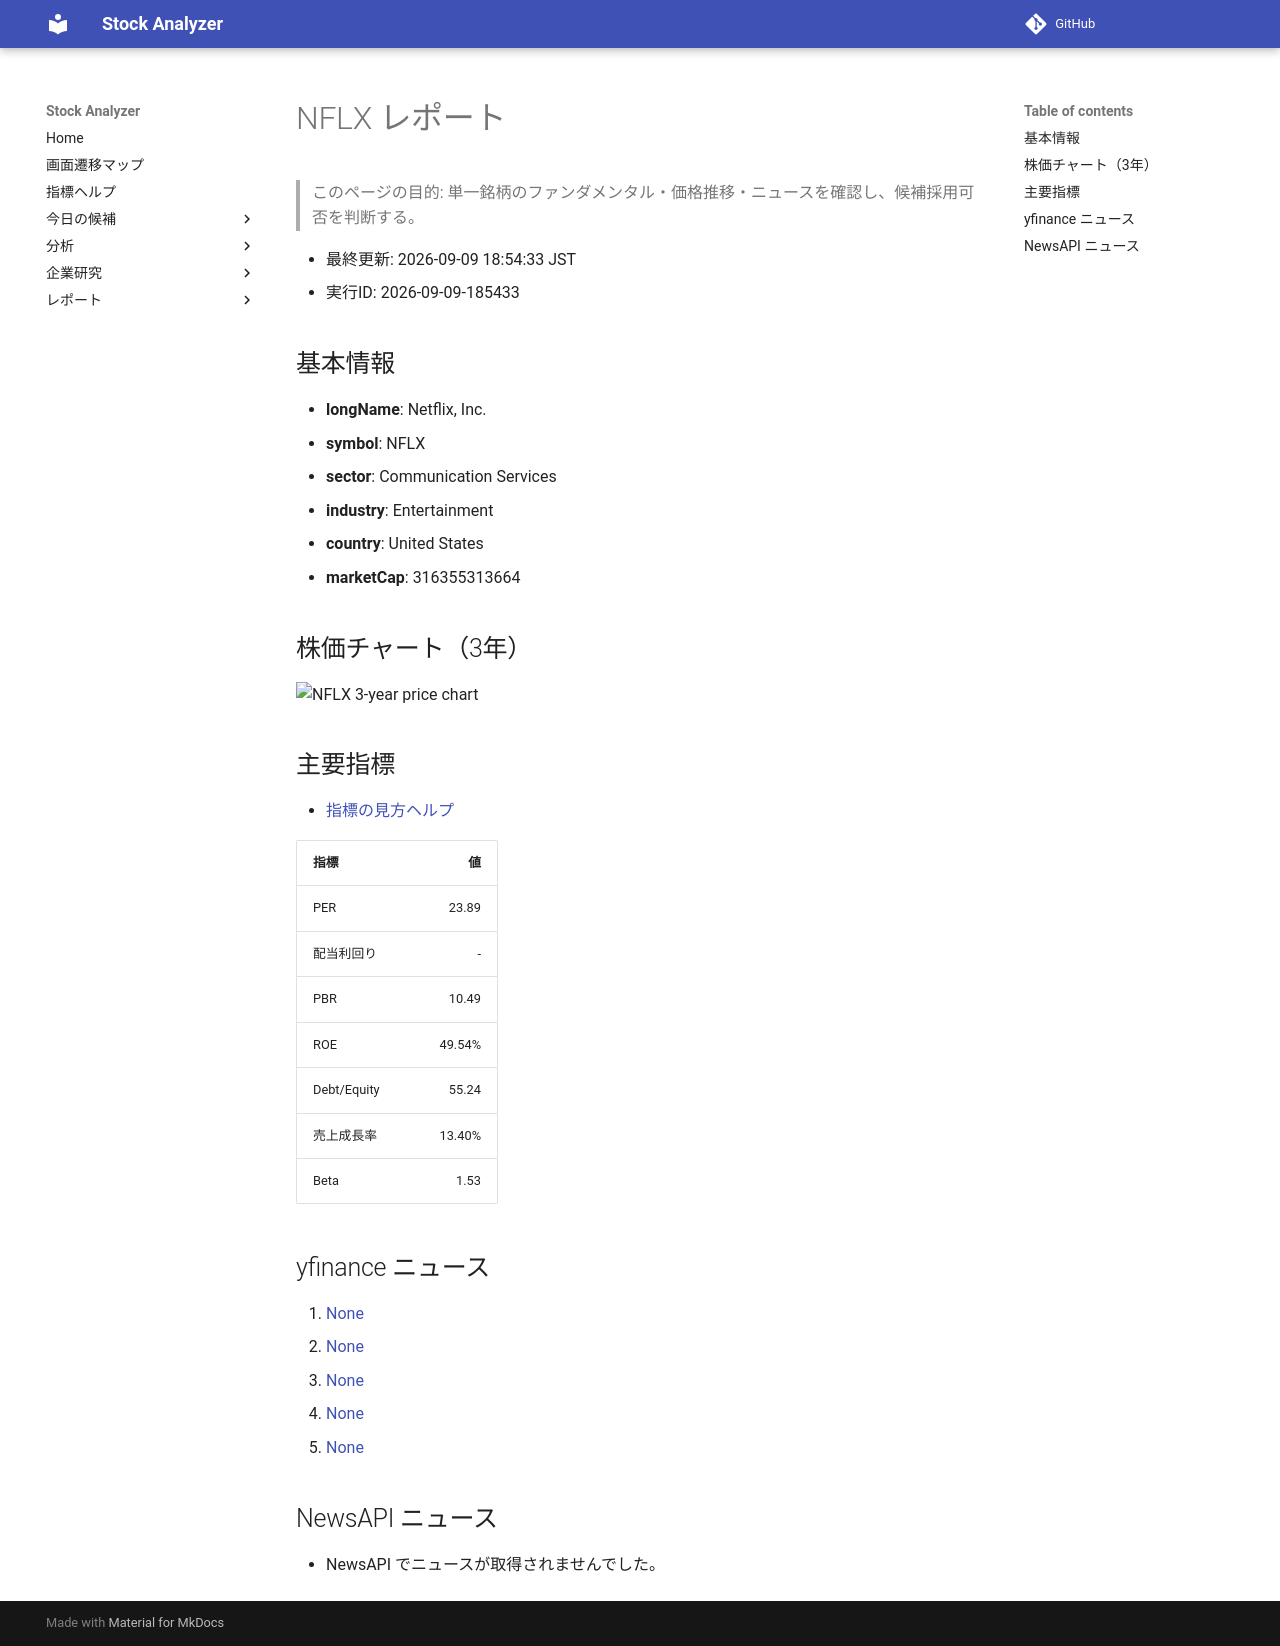

repository: Yumi-note/Making-APP · page: stocks/2026-09-09/185433/NFLX/index.html · generator: mkdocs

# NFLX レポート

> このページの目的: 単一銘柄のファンダメンタル・価格推移・ニュースを確認し、候補採用可否を判断する。

- 最終更新: 2026-09-09 18:54:33 JST
- 実行ID: 2026-09-09-185433

## 基本情報

- **longName**: Netflix, Inc.
- **symbol**: NFLX
- **sector**: Communication Services
- **industry**: Entertainment
- **country**: United States
- **marketCap**: 316355313664

## 株価チャート（3年）

![NFLX 3-year price chart](NFLX_3y.png)

## 主要指標

- [指標の見方ヘルプ](../../../../indicators.md)

| 指標 | 値 |
|---|---:|
| PER | 23.89 |
| 配当利回り | - |
| PBR | 10.49 |
| ROE | 49.54% |
| Debt/Equity | 55.24 |
| 売上成長率 | 13.40% |
| Beta | 1.53 |

## yfinance ニュース

1. [None](None)
2. [None](None)
3. [None](None)
4. [None](None)
5. [None](None)

## NewsAPI ニュース

- NewsAPI でニュースが取得されませんでした。
